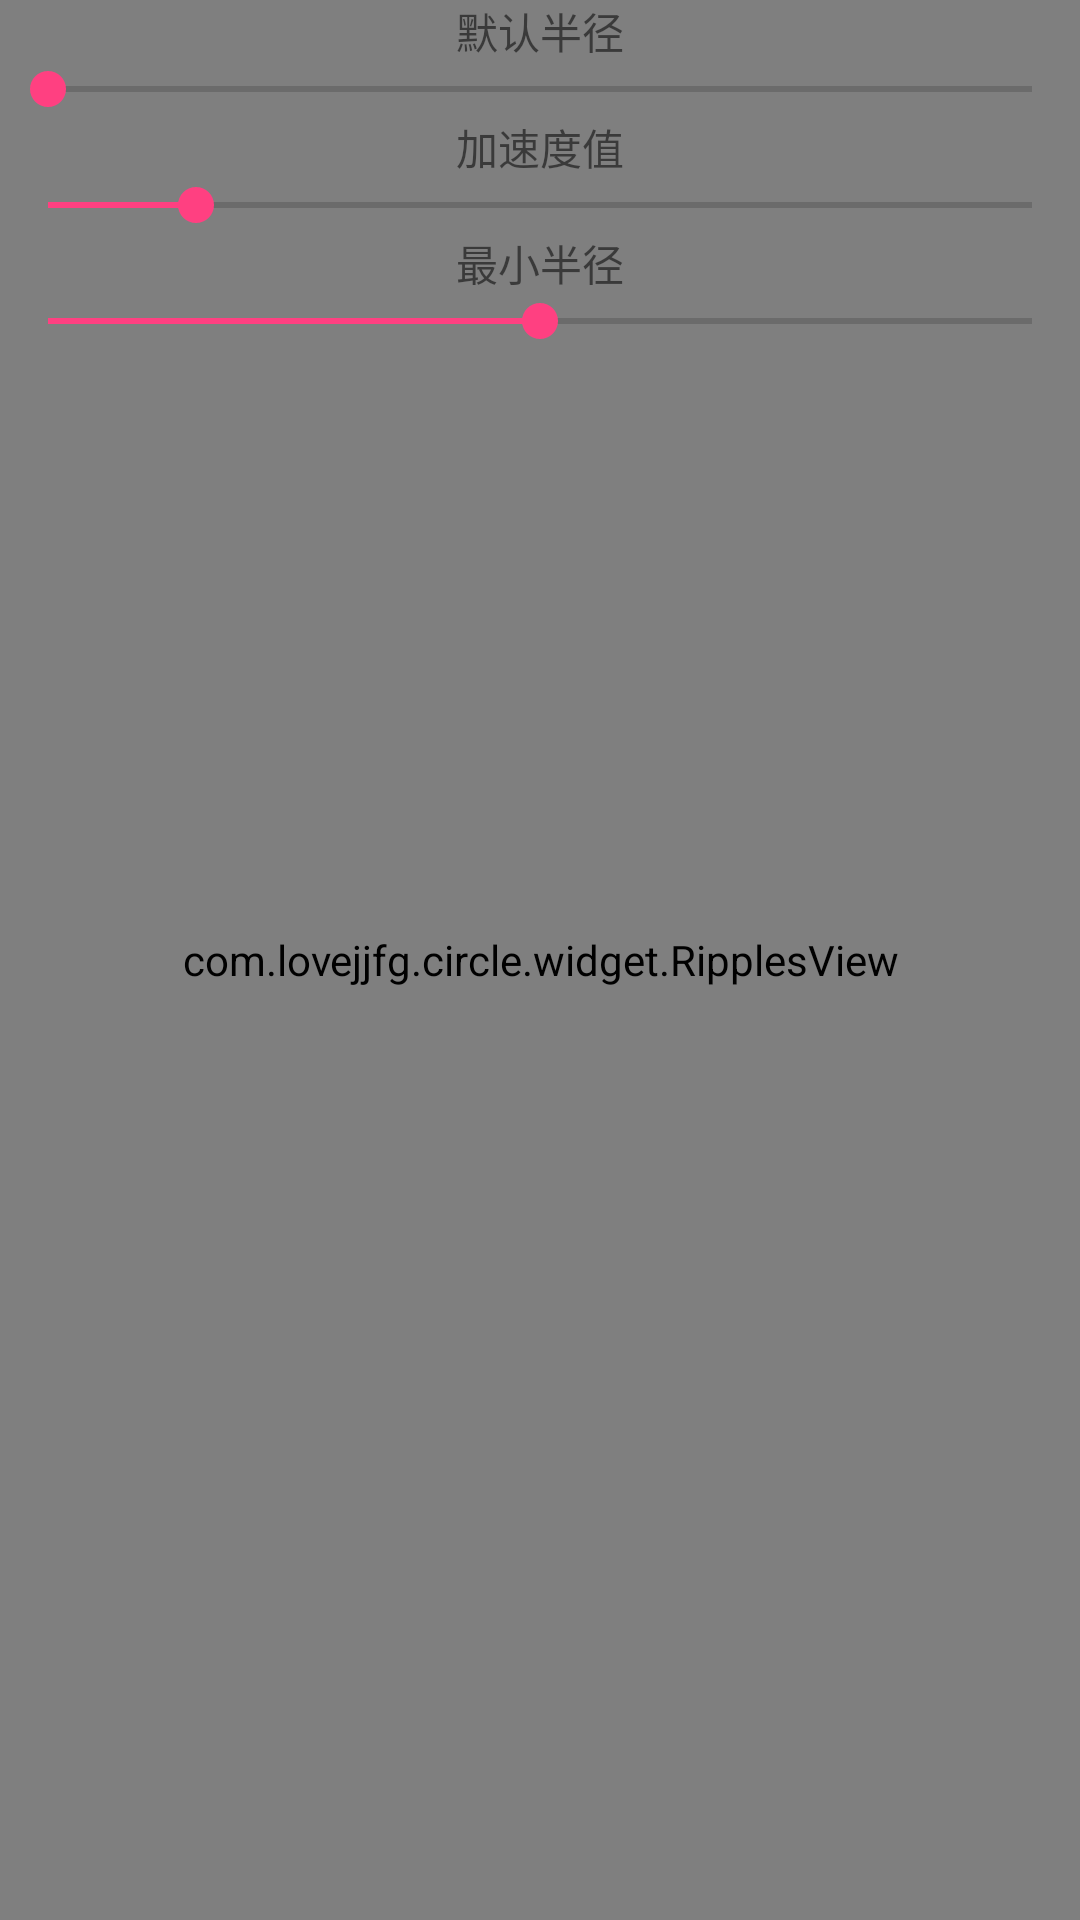

Here is an Android app screen rendered from its layout file. Give the layout XML and the strings, colors and styles it references.
<!-- AndroidManifest.xml: application theme AppTheme -->
<!-- res/layout/fragment_tab1.xml -->
<?xml version="1.0" encoding="utf-8"?>
<RelativeLayout
    xmlns:android="http://schemas.android.com/apk/res/android"
    xmlns:tools="http://schemas.android.com/tools"
    android:layout_width="match_parent"
    android:layout_height="match_parent"
    tools:context=".view.MainActivity">

    <com.lovejjfg.circle.widget.RipplesView
        android:id="@+id/circle"
        android:layout_width="match_parent"
        android:layout_height="match_parent"
        />

    <LinearLayout
        android:layout_width="match_parent"
        android:layout_height="wrap_content"
        android:orientation="vertical"
        android:visibility="visible"
        >
        
        <TextView
            android:layout_width="match_parent"
            android:layout_height="wrap_content"
            android:gravity="center"
            android:text="默认半径"
            />

        <SeekBar
            android:id="@+id/pb_cirRadius"
            android:layout_width="match_parent"
            android:layout_height="wrap_content"
            android:max="800"
            />
        
        <TextView
            android:layout_width="match_parent"
            android:layout_height="wrap_content"
            android:gravity="center"
            android:text="加速度值"
            />

        <SeekBar
            android:id="@+id/pb_acceleration"
            android:layout_width="match_parent"
            android:layout_height="wrap_content"
            android:max="20"
            android:progress="3"
            />

        
        <TextView
            android:layout_width="match_parent"
            android:layout_height="wrap_content"
            android:gravity="center"
            android:text="最小半径"
            />

        <SeekBar
            android:id="@+id/pb_multipleRadius"
            android:layout_width="match_parent"
            android:layout_height="wrap_content"
            android:max="10"
            android:progress="5"
            />

    </LinearLayout>

</RelativeLayout>
<!-- resources referenced by this layout -->
<resources>
  <style name="AppTheme" parent="Theme.AppCompat.Light.NoActionBar">
          
          <item name="colorPrimary">@color/colorPrimary</item>
          <item name="colorPrimaryDark">@color/colorPrimaryDark</item>
          <item name="colorAccent">@color/colorAccent</item>
          <item name="android:windowFullscreen">true</item>
      </style>
  <color name="colorPrimary">#3F51B5</color>
  <color name="colorPrimaryDark">#303F9F</color>
  <color name="colorAccent">#FF4081</color>
</resources>
